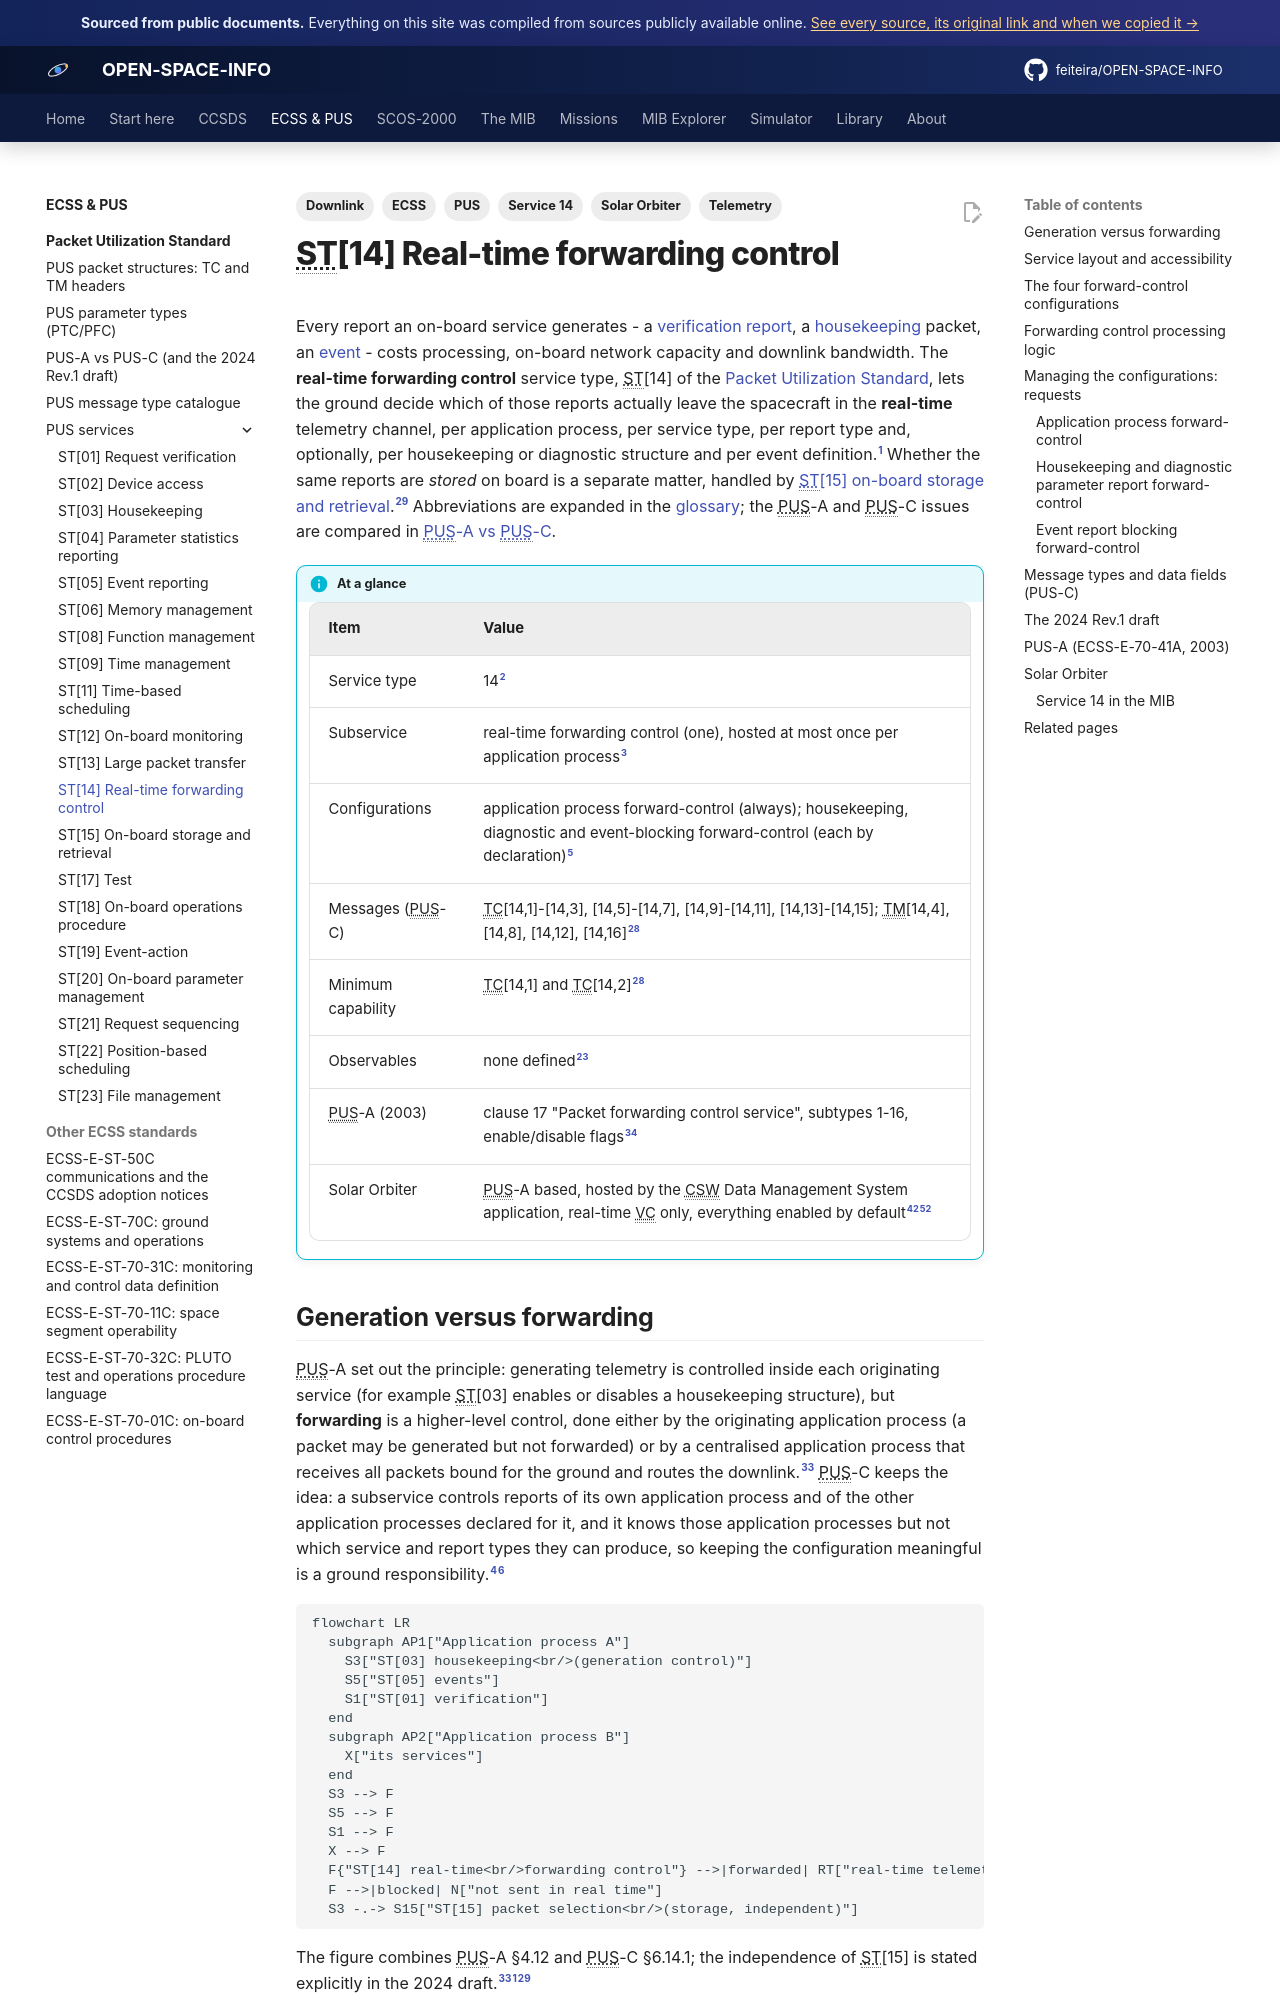

repository: feiteira/OPEN-SPACE-INFO · page: ecss/pus/st14-real-time-forwarding-control/index.html · generator: mkdocs

---
title: ST[14] Real-time forwarding control
description: The PUS real-time forwarding control service in full - the application process, housekeeping, diagnostic and event-blocking forward-control configurations, the exact processing logic that decides whether a report reaches the ground, every PUS-C request and report with its data fields, the PUS-A packet forwarding control service it replaced, and how Solar Orbiter and its MIB implement service 14.
tags: [ECSS, PUS, Service 14, Telemetry, Downlink, Solar Orbiter]
sources: [ecss-e-st-70-41c-15april2016, ecss-e-70-41a-30jan2003-pus, ecss-e-st-70-41c-rev1-dir1, valera-2015-adcss-ecss-e-st-70-41c-status, sol-s-astr-tn-00079-07, mib-20250916m25925pfms001-sol, mib-20200416m10720pfms001-sol, icd-7-0-final, cosmos-operations-interface-requirements]
---

# ST[14] Real-time forwarding control

Every report an on-board service generates - a [verification report](st01-request-verification.md),
a [housekeeping](st03-housekeeping.md) packet, an [event](st05-event-reporting.md) - costs
processing, on-board network capacity and downlink bandwidth. The **real-time forwarding control**
service type, ST[14] of the [Packet Utilization Standard](index.md), lets the ground decide
which of those reports actually leave the spacecraft in the **real-time** telemetry channel,
per application process, per service type, per report type and, optionally, per housekeeping or
diagnostic structure and per event definition.[^c-scope] Whether the same reports are *stored*
on board is a separate matter, handled by [ST[15] on-board storage and
retrieval](st15-onboard-storage-retrieval.md).[^r-indep] Abbreviations are expanded in the
[glossary](../../glossary.md); the PUS-A and PUS-C issues are compared in
[PUS-A vs PUS-C](pus-a-vs-pus-c.md).

!!! info "At a glance"
    | Item | Value |
    |---|---|
    | Service type | 14[^c-814] |
    | Subservice | real-time forwarding control (one), hosted at most once per application process[^c-layout] |
    | Configurations | application process forward-control (always); housekeeping, diagnostic and event-blocking forward-control (each by declaration)[^c-cap] |
    | Messages (PUS-C) | TC[14,1]-[14,3], [14,5]-[14,7], [14,9]-[14,11], [14,13]-[14,15]; TM[14,4], [14,8], [14,12], [14,16][^c-annexc] |
    | Minimum capability | TC[14,1] and TC[14,2][^c-annexc] |
    | Observables | none defined[^c-obs] |
    | PUS-A (2003) | clause 17 "Packet forwarding control service", subtypes 1-16, enable/disable flags[^a-171] |
    | Solar Orbiter | PUS-A based, hosted by the CSW Data Management System application, real-time VC only, everything enabled by default[^so-obj][^mib-ccf] |

## Generation versus forwarding

PUS-A set out the principle: generating telemetry is controlled inside each originating service
(for example ST[03] enables or disables a housekeeping structure), but **forwarding** is a
higher-level control, done either by the originating application process (a packet may be
generated but not forwarded) or by a centralised application process that receives all packets
bound for the ground and routes the downlink.[^a-412] PUS-C keeps the idea: a subservice controls
reports of its own application process and of the other application processes declared for it,
and it knows those application processes but not which service and report types they can
produce, so keeping the configuration meaningful is a ground responsibility.[^c-access][^c-apcfg]

```mermaid
flowchart LR
  subgraph AP1["Application process A"]
    S3["ST[03] housekeeping<br/>(generation control)"]
    S5["ST[05] events"]
    S1["ST[01] verification"]
  end
  subgraph AP2["Application process B"]
    X["its services"]
  end
  S3 --> F
  S5 --> F
  S1 --> F
  X --> F
  F{"ST[14] real-time<br/>forwarding control"} -->|forwarded| RT["real-time telemetry<br/>(virtual channel to ground)"]
  F -->|blocked| N["not sent in real time"]
  S3 -.-> S15["ST[15] packet selection<br/>(storage, independent)"]
```

The figure combines PUS-A §4.12 and PUS-C §6.14.1; the independence of ST[15] is stated
explicitly in the 2024 draft.[^a-412][^c-scope][^r-indep]

## Service layout and accessibility

* Each real-time forwarding control service contains at least one subservice, and each
  application process hosts at most one subservice provider.[^c-layout]
* The list of controlled application processes is declared; the hosting application process is
  always included, and the subservice must be able to handle all reports from all of them at any
  time.[^c-access]
